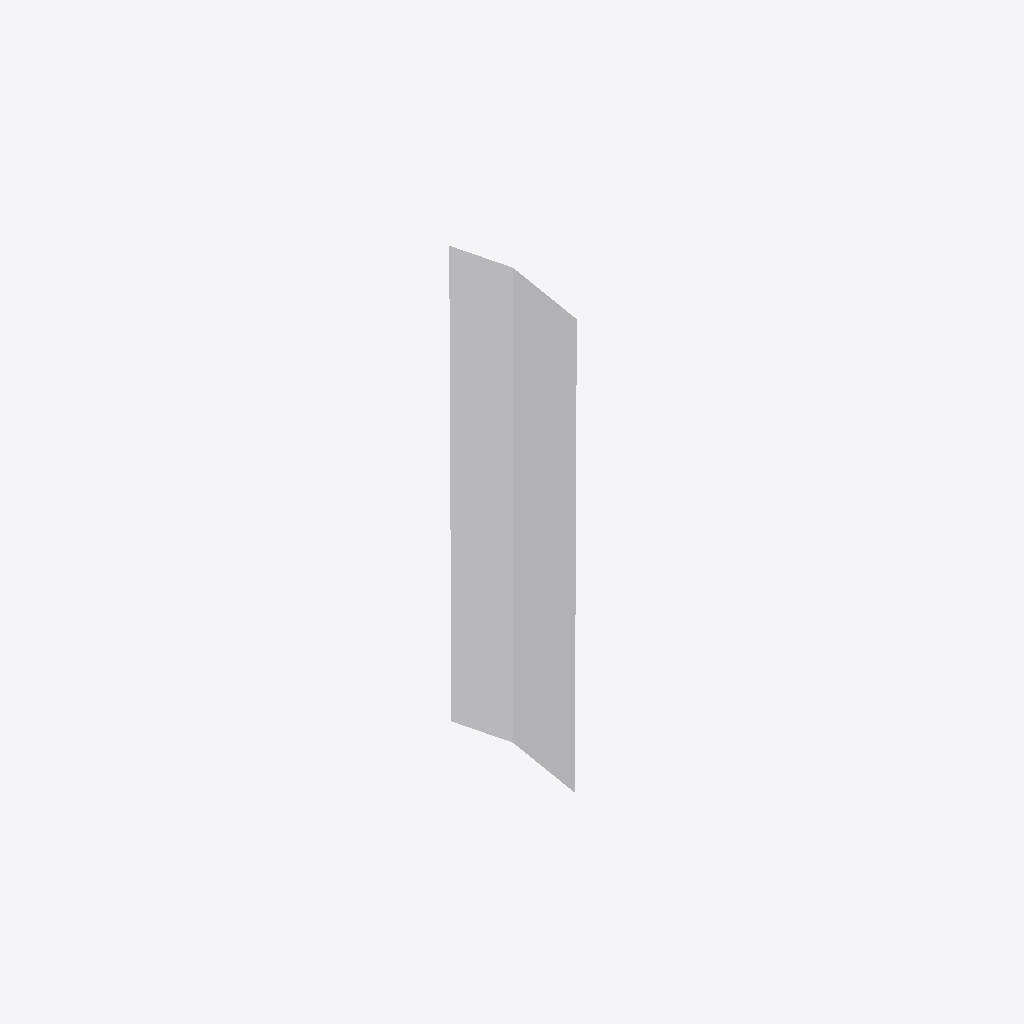
Isometric view of an IFC building model (IFC-SPF (STEP), schema IFC4X3, length unit metre), seen from the south-west, elements coloured by IFC class: 1 other element (light grey).
Extent 200.0 m × 261.0 m × 6.2 m (x, y, z). Elements (1): 1 IfcBuildingElementProxy.

HEADER;
FILE_DESCRIPTION(('ViewDefinition [Alignment-basedView]'),'2;1');
FILE_NAME('','2026-05-19T20:54:38',(''),(''),'IfcOpenShell 0.8.0','IfcOpenShell 0.8.0','');
FILE_SCHEMA(('IFC4X3'));
ENDSEC;
DATA;
#1=IFCPROJECT('1iJujcSFD3kxpNQrBVOZBf',$,'Sectioned Surface with Stringlines',$,$,$,$,(#10),#5);
#2=IFCSITE('2YFR6xzH12_v0beC5w1hwj',$,'Site',$,$,$,$,$,$,$,$,$,$,$);
#289=IFCBUILDINGELEMENTPROXY('19YTtJaQr6xA1TDZDJMOVA',$,'Proxy',$,$,#295,#285,$,$);
ENDSEC;
